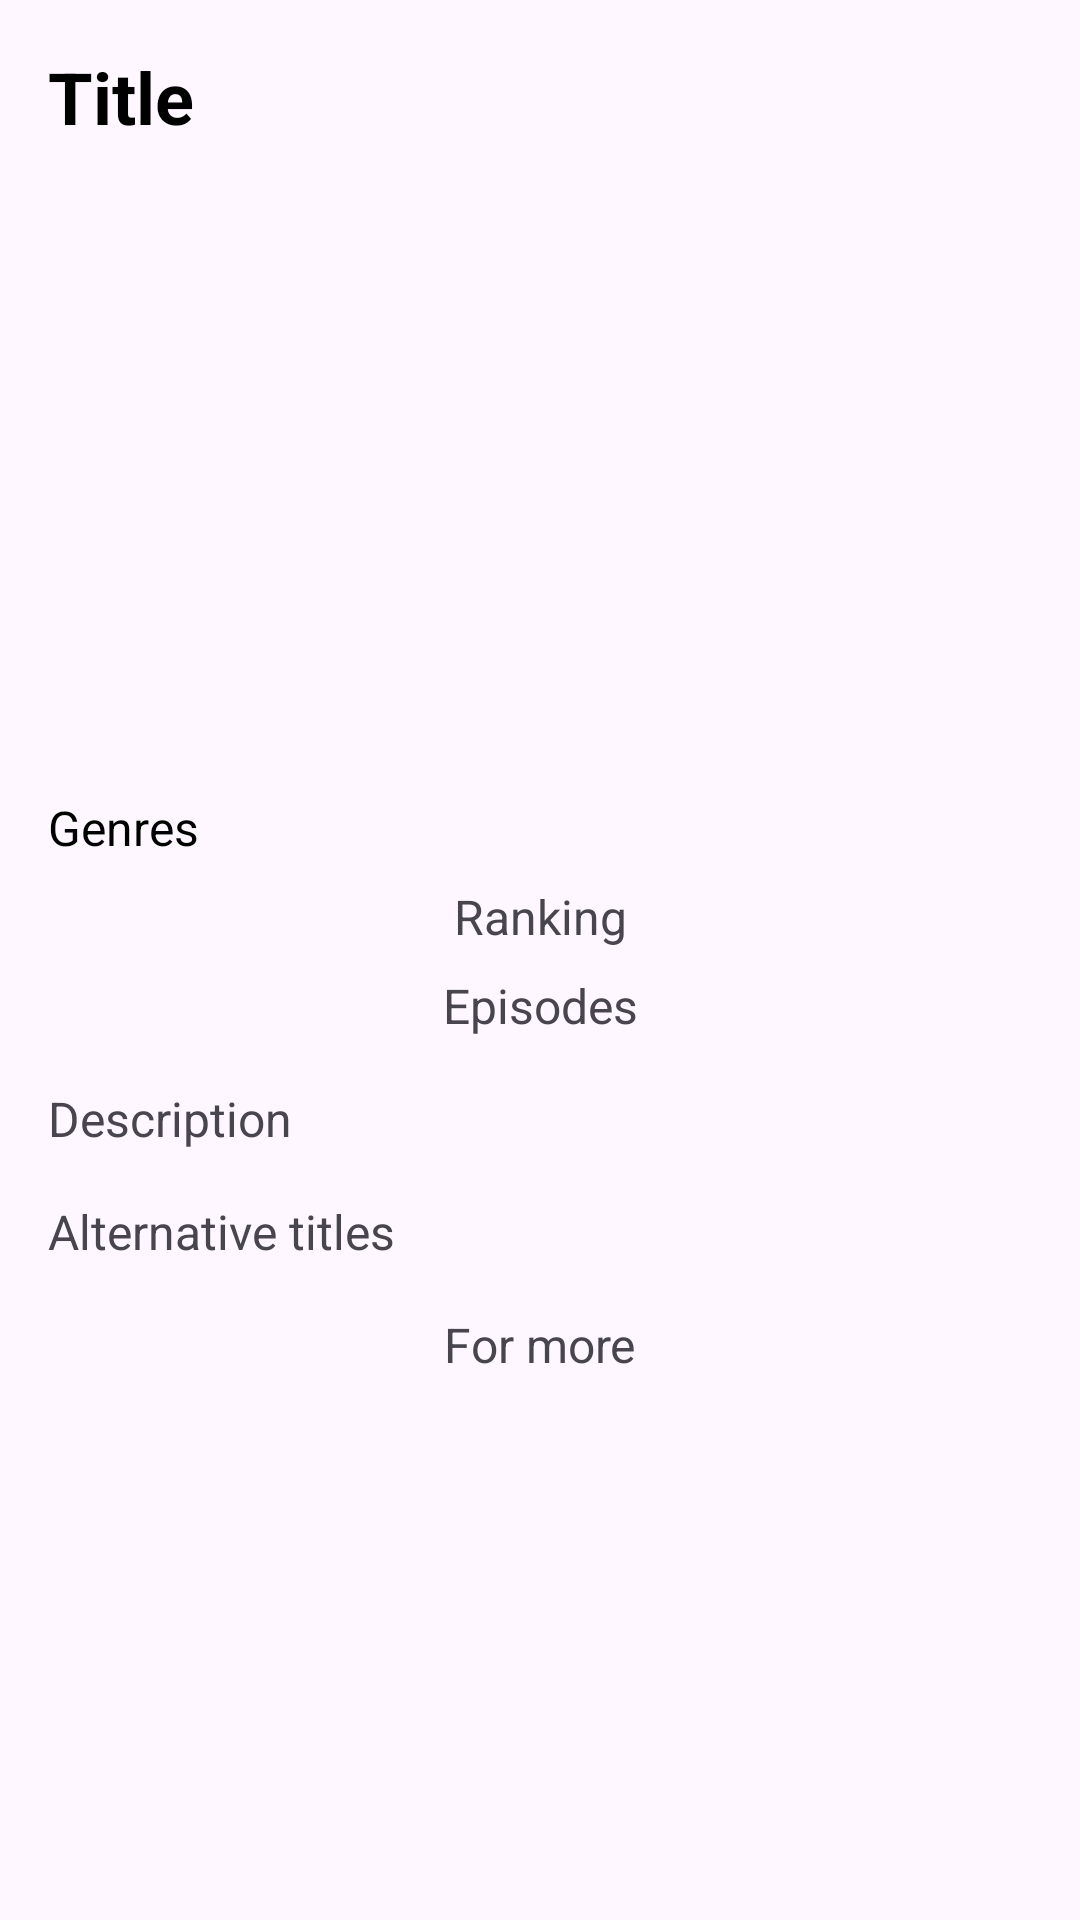

Layout XML and referenced resources for this Android screen:
<!-- AndroidManifest.xml: application theme Theme.TheAnimeApp -->
<!-- res/layout/fragment_description.xml -->
<?xml version="1.0" encoding="utf-8"?>
<androidx.core.widget.NestedScrollView xmlns:android="http://schemas.android.com/apk/res/android"
    xmlns:app="http://schemas.android.com/apk/res-auto"
    xmlns:tools="http://schemas.android.com/tools"
    android:layout_width="match_parent"
    android:layout_height="match_parent"
    android:fillViewport="true"
    tools:context=".UI.DescriptionFragment">

  <androidx.constraintlayout.widget.ConstraintLayout
      android:layout_width="match_parent"
      android:layout_height="wrap_content"
      android:padding="16dp">

    
    <TextView
        android:id="@+id/titleTextView"
        android:layout_width="0dp"
        android:layout_height="wrap_content"
        android:text="Title"
        android:textColor="@android:color/black"
        android:textSize="24sp"
        android:textStyle="bold"
        app:layout_constraintStart_toStartOf="parent"
        app:layout_constraintTop_toTopOf="parent"
        app:layout_constraintEnd_toEndOf="parent"
        app:layout_constraintHorizontal_bias="0" />

    
    <ImageView
        android:id="@+id/animeImageView"
        android:layout_width="0dp"
        android:layout_height="0dp"
        android:layout_marginTop="16dp"
        android:scaleType="centerCrop"
        app:layout_constraintTop_toBottomOf="@id/titleTextView"
        app:layout_constraintStart_toStartOf="parent"
        app:layout_constraintEnd_toEndOf="parent"
        app:layout_constraintDimensionRatio="H,16:9" />

    
    <TextView
        android:id="@+id/genreTextView"
        android:layout_width="0dp"
        android:layout_height="wrap_content"
        android:text="Genres"
        android:textSize="16sp"
        android:textColor="@android:color/black"
        android:layout_marginTop="16dp"
        app:layout_constraintTop_toBottomOf="@id/animeImageView"
        app:layout_constraintStart_toStartOf="parent"
        app:layout_constraintEnd_toEndOf="parent" />

    
    <TextView
        android:id="@+id/rankingTextView"
        android:layout_width="wrap_content"
        android:layout_height="wrap_content"
        android:text="Ranking"
        android:textSize="16sp"
        android:layout_marginTop="8dp"
        app:layout_constraintTop_toBottomOf="@id/genreTextView"
        app:layout_constraintStart_toStartOf="parent"
        app:layout_constraintEnd_toEndOf="parent" />

    
    <TextView
        android:id="@+id/episodeTextView"
        android:layout_width="wrap_content"
        android:layout_height="wrap_content"
        android:text="Episodes"
        android:textSize="16sp"
        android:layout_marginTop="8dp"
        app:layout_constraintTop_toBottomOf="@id/rankingTextView"
        app:layout_constraintStart_toStartOf="parent"
        app:layout_constraintEnd_toEndOf="parent" />

    
    <TextView
        android:id="@+id/descriptionTextView"
        android:layout_width="0dp"
        android:layout_height="wrap_content"
        android:text="Description"
        android:textSize="16sp"
        android:layout_marginTop="16dp"
        app:layout_constraintTop_toBottomOf="@id/episodeTextView"
        app:layout_constraintStart_toStartOf="parent"
        app:layout_constraintEnd_toEndOf="parent" />

    
    <TextView
        android:id="@+id/alternativeNameTextView"
        android:layout_width="0dp"
        android:layout_height="wrap_content"
        android:text="Alternative titles"
        android:textSize="16sp"
        android:layout_marginTop="16dp"
        app:layout_constraintTop_toBottomOf="@id/descriptionTextView"
        app:layout_constraintStart_toStartOf="parent"
        app:layout_constraintEnd_toEndOf="parent" />

    
    <TextView
        android:id="@+id/linkForMoreTextView"
        android:layout_width="wrap_content"
        android:layout_height="wrap_content"
        android:text="For more"
        android:textSize="16sp"
        android:layout_marginTop="16dp"
        app:layout_constraintTop_toBottomOf="@id/alternativeNameTextView"
        app:layout_constraintStart_toStartOf="parent"
        app:layout_constraintEnd_toEndOf="parent" />

  </androidx.constraintlayout.widget.ConstraintLayout>

</androidx.core.widget.NestedScrollView>
<!-- resources referenced by this layout -->
<resources>
  <style name="Theme.TheAnimeApp" parent="Base.Theme.TheAnimeApp" />
  <style name="Base.Theme.TheAnimeApp" parent="Theme.Material3.DayNight.NoActionBar">
          
          
      </style>
</resources>
